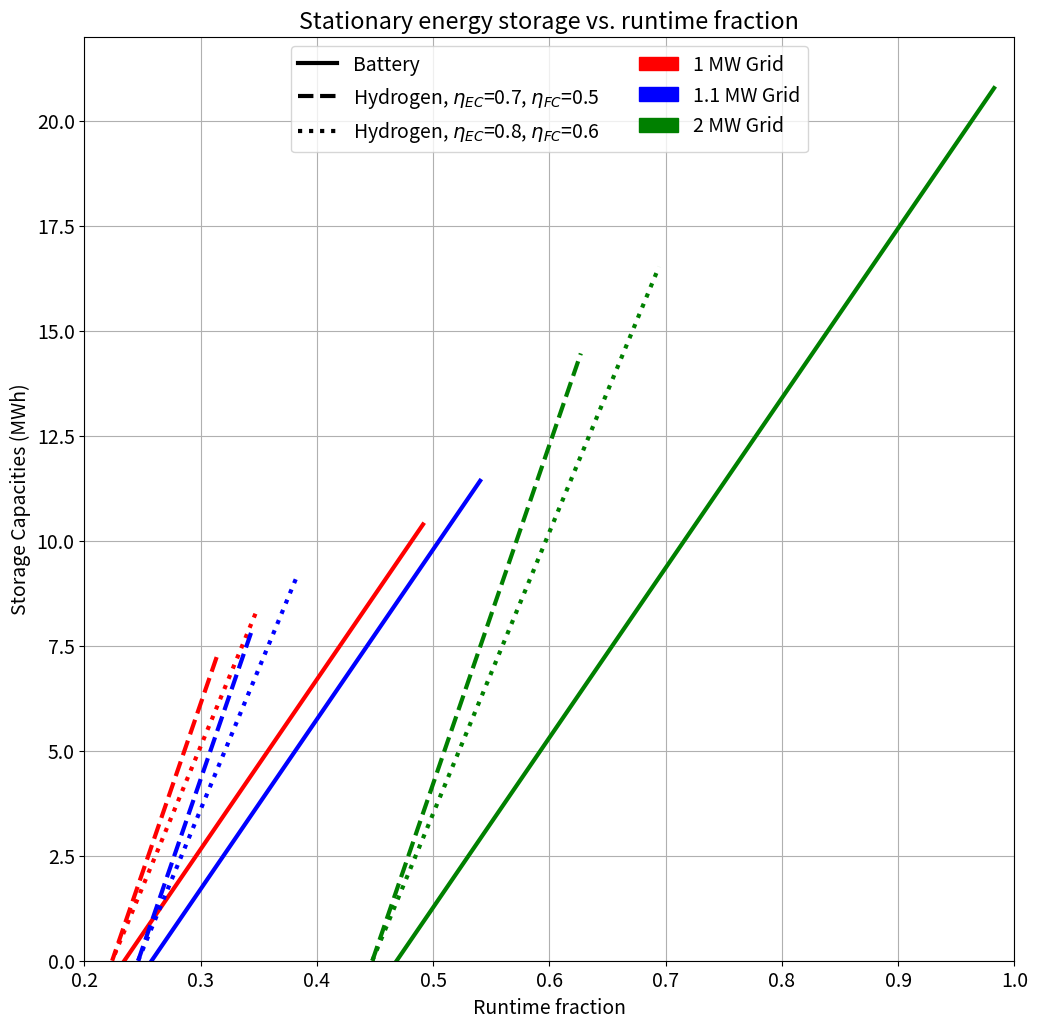

Write the Python code that produced this figure.
import numpy as np
import matplotlib.pyplot as plt
from matplotlib.lines import Line2D
import matplotlib.patches as mpatches

linewidth=3

# 1MW
frac_bat = np.array([0.491259,0.234319])
bat = np.array([10.3880,0.0000])
frac_H20_07 = np.array([0.31374,0.22384])
h2_07 = np.array([7.229,0.000])
frac_H20_08 = np.array([0.3471,0.2238])
h2_08 = np.array([8.262,0])

plt.rc('font', size=14) #controls default text size
plt.figure(figsize=(12,12))
plt.title("Stationary energy storage vs. runtime fraction")
plt.plot(frac_bat,bat,"r-",linewidth=linewidth)
plt.plot(frac_H20_07,h2_07,"r--",linewidth=linewidth)
plt.plot(frac_H20_08,h2_08,"r:",linewidth=linewidth)

# 1.1 MW
bat1_1mw = np.array([0,11.427075])
frac_bat1_1mw = np.array([0.2578,0.5404])
plt.plot(frac_bat1_1mw,bat1_1mw,"b-",linewidth=linewidth)

h_07_1_1mw = np.array([0,7.952])
frac_h_07_1_1mw = np.array([0.246221434122611,0.345110117602105])
plt.plot(frac_h_07_1_1mw,h_07_1_1mw,"b--",linewidth=linewidth)

h_08_1_1mw = np.array([0,9.0882])
frac_h_08_1_1mw = np.array([0.246221434122611,0.381840200037345])
plt.plot(frac_h_08_1_1mw,h_08_1_1mw,"b:",linewidth=linewidth)

# 2 MW
bat2mw = np.array([0,20.7765])
frac_bat2mw = np.array([0.4686,0.9825])
plt.plot(frac_bat2mw,bat2mw,"g-",linewidth=linewidth)

h_07_2mw = np.array([0,14.459])
frac_h_07_2mw = np.array([0.4477,0.627])
plt.plot(frac_h_07_2mw,h_07_2mw,"g--",linewidth=linewidth)

h_08_2mw = np.array([0,16.524])
frac_h_08_2mw = np.array([0.447675,0.69425])
plt.plot(frac_h_08_2mw,h_08_2mw,"g:",linewidth=linewidth)

plt.ylim(0,22)
plt.xlim(0.2,1)
plt.xlabel("Runtime fraction")
plt.ylabel("Storage Capacities (MWh)")

bat_leg = Line2D([0], [0], label='Battery', color='black', linestyle='-',linewidth=linewidth)
h07_leg = Line2D([0], [0], label='Hydrogen, $\eta_{EC}$=0.7, $\eta_{FC}$=0.5', color='black', linestyle='--',linewidth=linewidth)
h08_leg = Line2D([0], [0], label='Hydrogen, $\eta_{EC}$=0.8, $\eta_{FC}$=0.6', color='black', linestyle=':',linewidth=linewidth)
grid1 = mpatches.Patch(label='1 MW Grid', color='red')
grid2 = mpatches.Patch(label='1.1 MW Grid', color='blue')
grid3 = mpatches.Patch(label='2 MW Grid', color='green')

plt.legend(handles=[bat_leg,h07_leg,h08_leg,grid1,grid2,grid3],ncol=2,loc='upper center')

plt.grid()
plt.show()